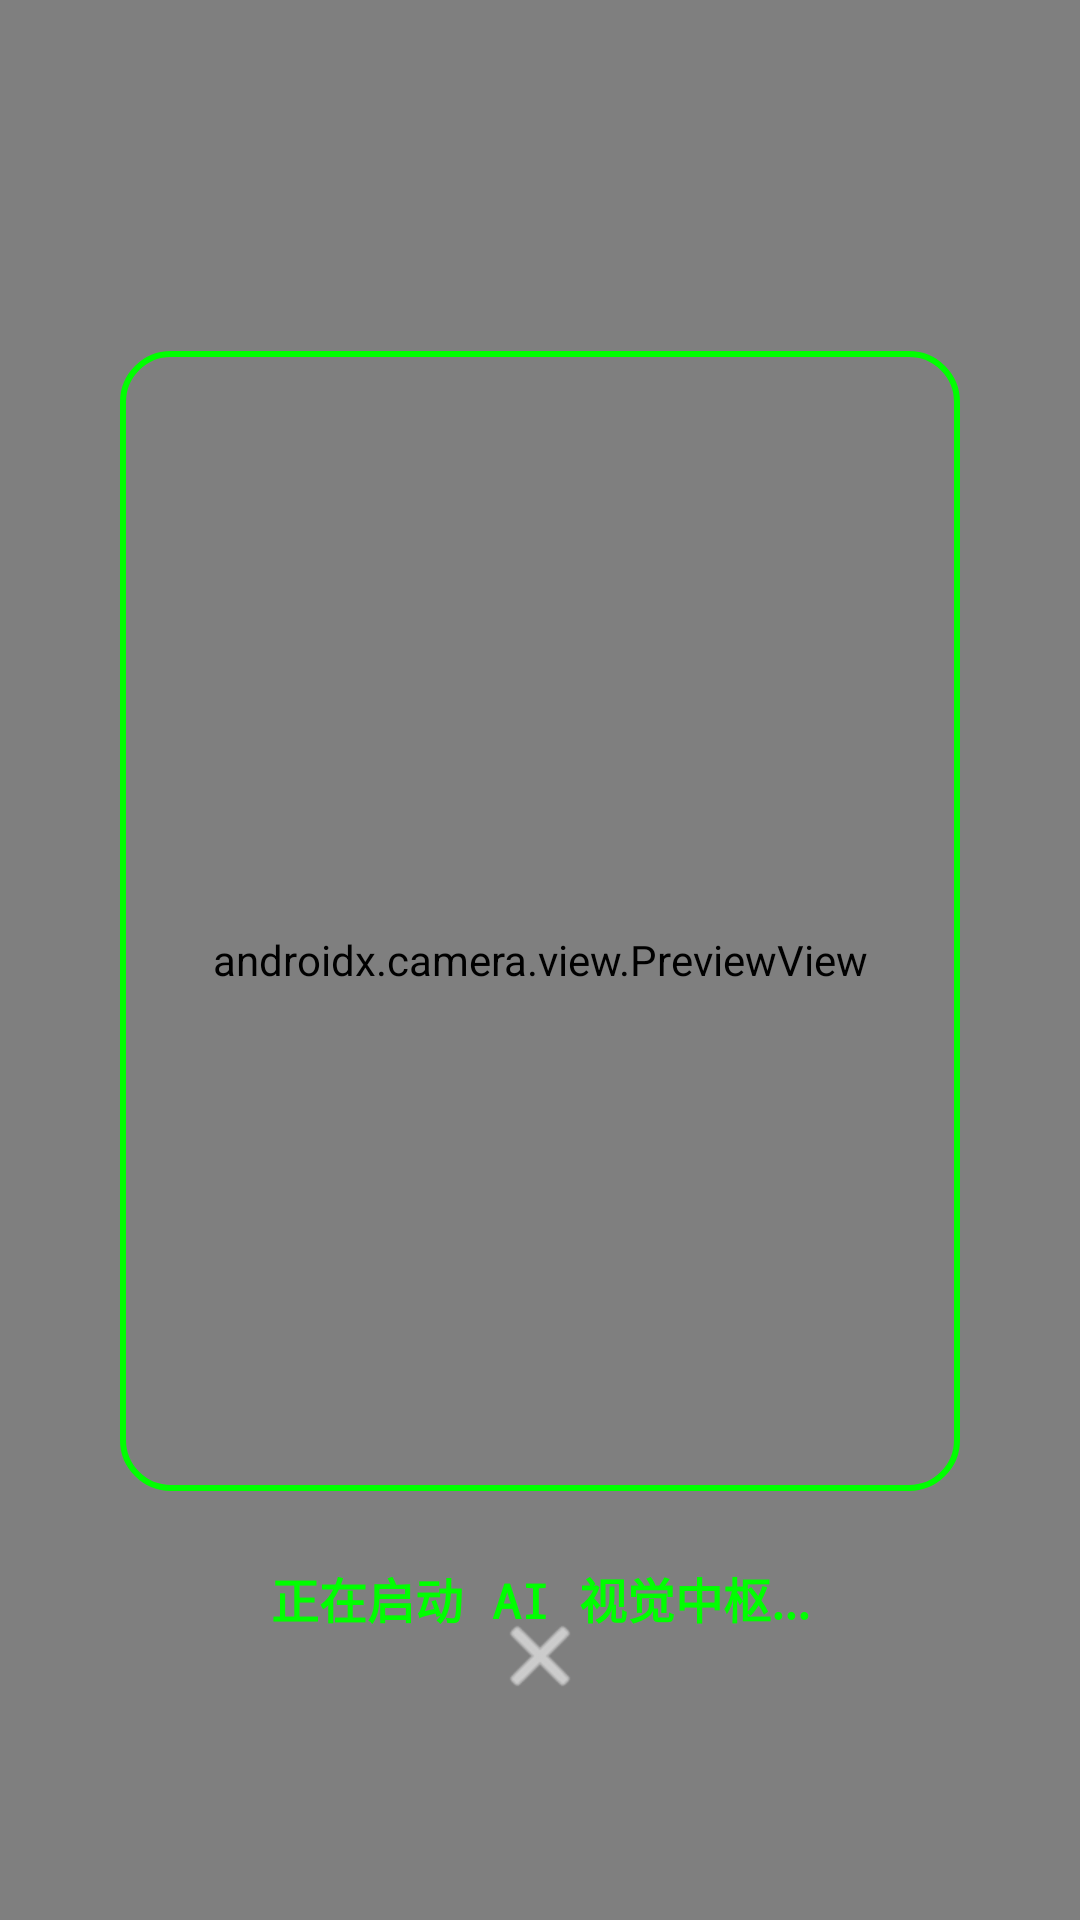

The Android layout XML behind this screen, and the referenced resources:
<!-- AndroidManifest.xml: application theme Theme.MoodBox -->
<!-- res/layout/activity_face_detect.xml -->
<?xml version="1.0" encoding="utf-8"?>
<androidx.constraintlayout.widget.ConstraintLayout
    xmlns:android="http://schemas.android.com/apk/res/android"
    xmlns:app="http://schemas.android.com/apk/res-auto"
    android:layout_width="match_parent"
    android:layout_height="match_parent"
    android:background="#000000">

    <androidx.camera.view.PreviewView
        android:id="@+id/viewFinder"
        android:layout_width="match_parent"
        android:layout_height="match_parent" />

    <View
        android:id="@+id/scanFrame"
        android:layout_width="280dp"
        android:layout_height="380dp"
        android:background="@drawable/bg_scan_frame"
        app:layout_constraintTop_toTopOf="parent"
        app:layout_constraintBottom_toBottomOf="parent"
        app:layout_constraintStart_toStartOf="parent"
        app:layout_constraintEnd_toEndOf="parent"
        app:layout_constraintVertical_bias="0.45" />

    <TextView
        android:id="@+id/tvStatus"
        android:layout_width="wrap_content"
        android:layout_height="wrap_content"
        android:text="正在启动 AI 视觉中枢..."
        android:textColor="#00FF00"
        android:textSize="16sp"
        android:textStyle="bold"
        android:fontFamily="monospace"
        android:layout_marginTop="24dp"
        app:layout_constraintTop_toBottomOf="@id/scanFrame"
        app:layout_constraintStart_toStartOf="parent"
        app:layout_constraintEnd_toEndOf="parent" />

    <ImageButton
        android:id="@+id/btnClose"
        android:layout_width="56dp"
        android:layout_height="56dp"
        android:layout_marginBottom="60dp"
        android:background="?attr/selectableItemBackgroundBorderless"
        android:src="@android:drawable/ic_menu_close_clear_cancel"
        app:tint="#FFFFFF"
        app:layout_constraintBottom_toBottomOf="parent"
        app:layout_constraintStart_toStartOf="parent"
        app:layout_constraintEnd_toEndOf="parent" />

    <ImageButton
        android:id="@+id/btnSwitch"
        android:layout_width="48dp"
        android:layout_height="48dp"
        android:layout_marginTop="48dp"
        android:layout_marginEnd="24dp"
        android:background="?attr/selectableItemBackgroundBorderless"
        android:src="@drawable/ic_switch_camera"
        android:scaleType="centerInside"
        app:tint="#FFFFFF"
        app:layout_constraintTop_toTopOf="parent"
        app:layout_constraintEnd_toEndOf="parent" />

</androidx.constraintlayout.widget.ConstraintLayout>
<!-- resources referenced by this layout -->
<resources>
  <!-- drawable bg_scan_frame (drawable) -->
  <?xml version="1.0" encoding="utf-8"?>
  <shape xmlns:android="http://schemas.android.com/apk/res/android">
      <solid android:color="#00000000" /> <stroke
      android:width="2dp"
      android:color="#00FF00" /> <corners android:radius="16dp" /> </shape>
  <style name="Theme.MoodBox" parent="Base.Theme.MoodBox">
          <item name="android:statusBarColor">@color/page_bg</item>
  
          <item name="android:windowLightStatusBar">true</item>
  
          <item name="android:windowBackground">@color/page_bg</item>
      </style>
  <style name="Base.Theme.MoodBox" parent="Theme.Material3.DayNight.NoActionBar">
      </style>
  <color name="page_bg">#F5F7FA</color>
</resources>
